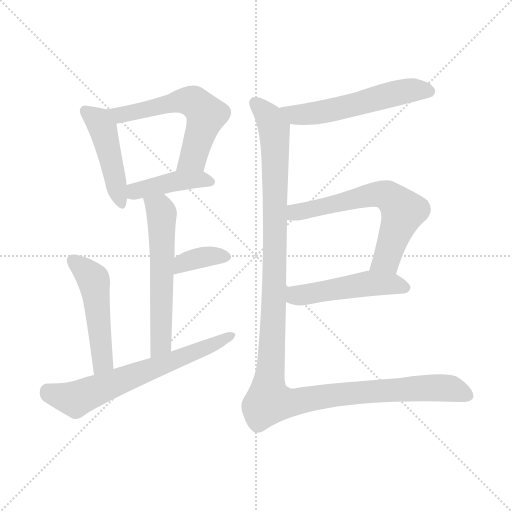
t = 0.00 s
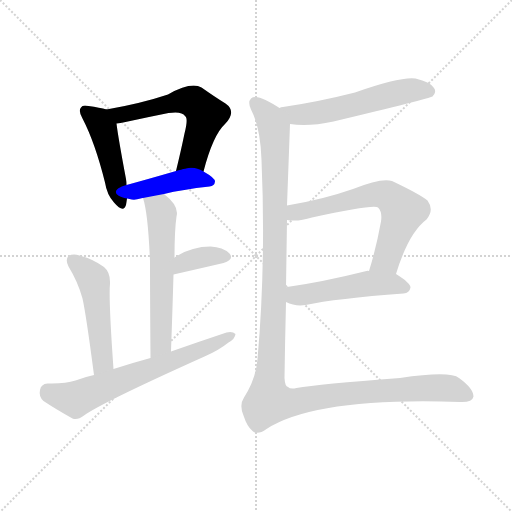
t = 1.61 s
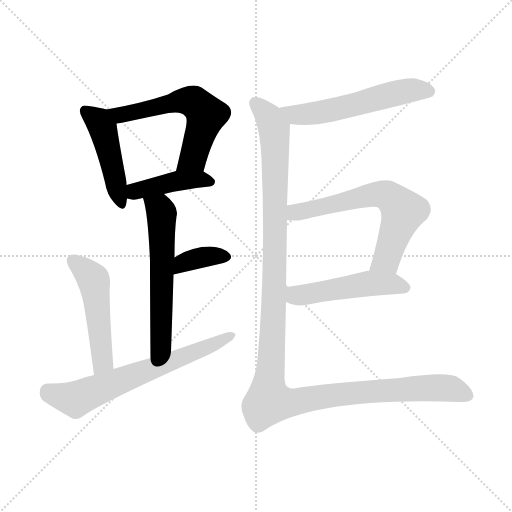
t = 3.22 s
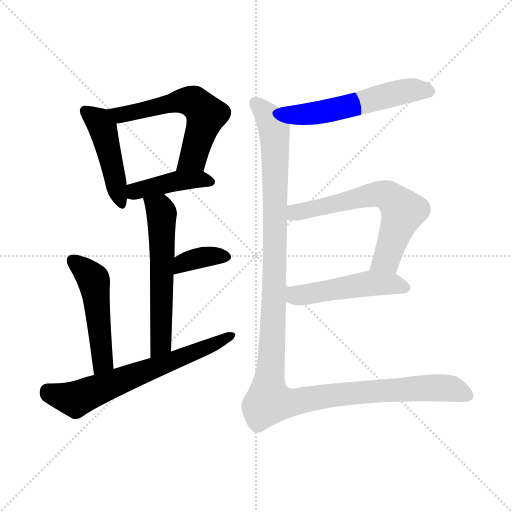
t = 4.83 s
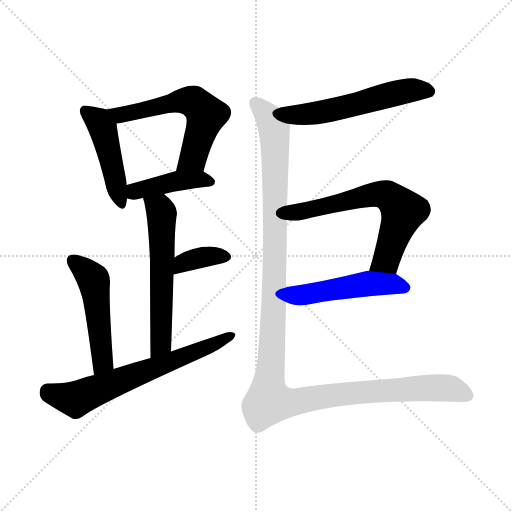
t = 6.45 s
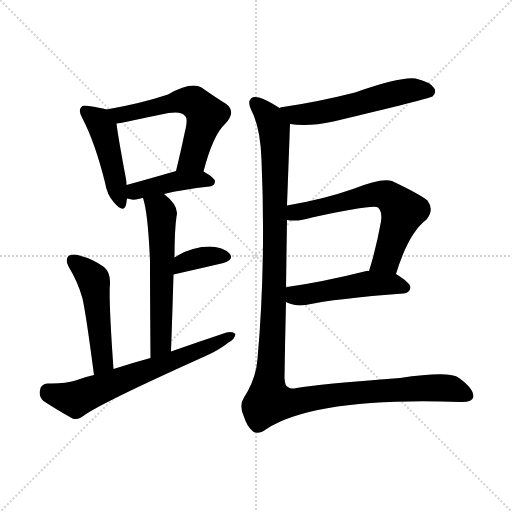
t = 8.06 s

The animated SVG that drew these frames (rendered in a browser with its animation timeline set to each time). Animation: 11 CSS @keyframes rules; one cycle of 8.06 s.

<svg version="1.1" viewBox="0 0 1024 1024" xmlns="http://www.w3.org/2000/svg">
  <g stroke="lightgray" stroke-dasharray="1,1" stroke-width="1" transform="scale(4, 4)">
    <line x1="0" y1="0" x2="256" y2="256"></line>
    <line x1="256" y1="0" x2="0" y2="256"></line>
    <line x1="128" y1="0" x2="128" y2="256"></line>
    <line x1="0" y1="128" x2="256" y2="128"></line>
  </g>
<g transform="scale(1, -1) translate(0, -900)">
   <style type="text/css">
    @keyframes keyframes0 {
      from {
       stroke: blue;
       stroke-dashoffset: 458;
       stroke-width: 128;
       }
       60% {
       animation-timing-function: step-end;
       stroke: blue;
       stroke-dashoffset: 0;
       stroke-width: 128;
       }
       to {
       stroke: black;
       stroke-width: 1024;
       }
       }
       #make-me-a-hanzi-animation-0 {
         animation: keyframes0 0.622721s both;
         animation-delay: 0.000000s;
         animation-timing-function: linear;
       }
    @keyframes keyframes1 {
      from {
       stroke: blue;
       stroke-dashoffset: 585;
       stroke-width: 128;
       }
       66% {
       animation-timing-function: step-end;
       stroke: blue;
       stroke-dashoffset: 0;
       stroke-width: 128;
       }
       to {
       stroke: black;
       stroke-width: 1024;
       }
       }
       #make-me-a-hanzi-animation-1 {
         animation: keyframes1 0.726074s both;
         animation-delay: 0.622721s;
         animation-timing-function: linear;
       }
    @keyframes keyframes2 {
      from {
       stroke: blue;
       stroke-dashoffset: 423;
       stroke-width: 128;
       }
       58% {
       animation-timing-function: step-end;
       stroke: blue;
       stroke-dashoffset: 0;
       stroke-width: 128;
       }
       to {
       stroke: black;
       stroke-width: 1024;
       }
       }
       #make-me-a-hanzi-animation-2 {
         animation: keyframes2 0.594238s both;
         animation-delay: 1.348796s;
         animation-timing-function: linear;
       }
    @keyframes keyframes3 {
      from {
       stroke: blue;
       stroke-dashoffset: 583;
       stroke-width: 128;
       }
       65% {
       animation-timing-function: step-end;
       stroke: blue;
       stroke-dashoffset: 0;
       stroke-width: 128;
       }
       to {
       stroke: black;
       stroke-width: 1024;
       }
       }
       #make-me-a-hanzi-animation-3 {
         animation: keyframes3 0.724447s both;
         animation-delay: 1.943034s;
         animation-timing-function: linear;
       }
    @keyframes keyframes4 {
      from {
       stroke: blue;
       stroke-dashoffset: 362;
       stroke-width: 128;
       }
       54% {
       animation-timing-function: step-end;
       stroke: blue;
       stroke-dashoffset: 0;
       stroke-width: 128;
       }
       to {
       stroke: black;
       stroke-width: 1024;
       }
       }
       #make-me-a-hanzi-animation-4 {
         animation: keyframes4 0.544596s both;
         animation-delay: 2.667480s;
         animation-timing-function: linear;
       }
    @keyframes keyframes5 {
      from {
       stroke: blue;
       stroke-dashoffset: 499;
       stroke-width: 128;
       }
       62% {
       animation-timing-function: step-end;
       stroke: blue;
       stroke-dashoffset: 0;
       stroke-width: 128;
       }
       to {
       stroke: black;
       stroke-width: 1024;
       }
       }
       #make-me-a-hanzi-animation-5 {
         animation: keyframes5 0.656087s both;
         animation-delay: 3.212077s;
         animation-timing-function: linear;
       }
    @keyframes keyframes6 {
      from {
       stroke: blue;
       stroke-dashoffset: 654;
       stroke-width: 128;
       }
       68% {
       animation-timing-function: step-end;
       stroke: blue;
       stroke-dashoffset: 0;
       stroke-width: 128;
       }
       to {
       stroke: black;
       stroke-width: 1024;
       }
       }
       #make-me-a-hanzi-animation-6 {
         animation: keyframes6 0.782227s both;
         animation-delay: 3.868164s;
         animation-timing-function: linear;
       }
    @keyframes keyframes7 {
      from {
       stroke: blue;
       stroke-dashoffset: 559;
       stroke-width: 128;
       }
       65% {
       animation-timing-function: step-end;
       stroke: blue;
       stroke-dashoffset: 0;
       stroke-width: 128;
       }
       to {
       stroke: black;
       stroke-width: 1024;
       }
       }
       #make-me-a-hanzi-animation-7 {
         animation: keyframes7 0.704915s both;
         animation-delay: 4.650391s;
         animation-timing-function: linear;
       }
    @keyframes keyframes8 {
      from {
       stroke: blue;
       stroke-dashoffset: 636;
       stroke-width: 128;
       }
       67% {
       animation-timing-function: step-end;
       stroke: blue;
       stroke-dashoffset: 0;
       stroke-width: 128;
       }
       to {
       stroke: black;
       stroke-width: 1024;
       }
       }
       #make-me-a-hanzi-animation-8 {
         animation: keyframes8 0.767578s both;
         animation-delay: 5.355306s;
         animation-timing-function: linear;
       }
    @keyframes keyframes9 {
      from {
       stroke: blue;
       stroke-dashoffset: 495;
       stroke-width: 128;
       }
       62% {
       animation-timing-function: step-end;
       stroke: blue;
       stroke-dashoffset: 0;
       stroke-width: 128;
       }
       to {
       stroke: black;
       stroke-width: 1024;
       }
       }
       #make-me-a-hanzi-animation-9 {
         animation: keyframes9 0.652832s both;
         animation-delay: 6.122884s;
         animation-timing-function: linear;
       }
    @keyframes keyframes10 {
      from {
       stroke: blue;
       stroke-dashoffset: 1266;
       stroke-width: 128;
       }
       80% {
       animation-timing-function: step-end;
       stroke: blue;
       stroke-dashoffset: 0;
       stroke-width: 128;
       }
       to {
       stroke: black;
       stroke-width: 1024;
       }
       }
       #make-me-a-hanzi-animation-10 {
         animation: keyframes10 1.280273s both;
         animation-delay: 6.775716s;
         animation-timing-function: linear;
       }
</style>
<path d="M 213.0 681.0 Q 200.0 685.0 177.0 688.0 Q 165.0 691.0 162.0 685.0 Q 156.0 679.0 165.0 663.0 Q 190.0 615.0 210.0 535.0 Q 214.0 510.0 228.0 495.0 Q 247.0 473.0 252.0 490.0 Q 253.0 496.0 254.0 503.0 L 253.0 530.0 Q 253.0 536.0 252.0 542.0 Q 236.0 627.0 233.0 653.0 C 230.0 676.0 230.0 676.0 213.0 681.0 Z" fill="lightgray"></path> 
<path d="M 407.0 557.0 Q 426.0 630.0 450.0 652.0 Q 474.0 677.0 451.0 693.0 Q 430.0 706.0 403.0 725.0 Q 382.0 737.0 336.0 711.0 Q 282.0 693.0 213.0 681.0 C 183.0 676.0 203.0 648.0 233.0 653.0 Q 240.0 654.0 251.0 656.0 Q 297.0 666.0 337.0 674.0 Q 364.0 678.0 370.0 668.0 Q 377.0 664.0 369.0 633.0 Q 362.0 599.0 352.0 558.0 C 345.0 529.0 399.0 528.0 407.0 557.0 Z" fill="lightgray"></path> 
<path d="M 328.0 512.0 Q 364.0 521.0 419.0 527.0 Q 429.0 528.0 430.0 537.0 Q 430.0 544.0 407.0 557.0 C 388.0 568.0 381.0 566.0 352.0 558.0 Q 297.0 542.0 253.0 530.0 C 224.0 522.0 225.0 509.0 254.0 503.0 Q 257.0 503.0 259.0 502.0 Q 269.0 499.0 281.0 503.0 Q 282.0 504.0 286.0 504.0 L 328.0 512.0 Z" fill="lightgray"></path> 
<path d="M 342.0 197.0 Q 345.0 281.0 347.0 351.0 L 349.0 385.0 Q 349.0 439.0 353.0 467.0 Q 359.0 488.0 328.0 512.0 C 305.0 531.0 278.0 533.0 286.0 504.0 Q 296.0 474.0 300.0 378.0 Q 300.0 312.0 301.0 184.0 C 301.0 154.0 341.0 167.0 342.0 197.0 Z" fill="lightgray"></path> 
<path d="M 347.0 351.0 Q 404.0 364.0 447.0 374.0 Q 469.0 381.0 459.0 393.0 Q 446.0 406.0 421.0 407.0 Q 382.0 407.0 349.0 385.0 C 324.0 369.0 318.0 344.0 347.0 351.0 Z" fill="lightgray"></path> 
<path d="M 227.0 162.0 Q 217.0 303.0 220.0 333.0 Q 221.0 355.0 208.0 366.0 Q 186.0 382.0 159.0 389.0 Q 146.0 393.0 137.0 388.0 Q 130.0 381.0 137.0 367.0 Q 156.0 336.0 165.0 303.0 Q 172.0 272.0 188.0 150.0 C 192.0 120.0 229.0 132.0 227.0 162.0 Z" fill="lightgray"></path> 
<path d="M 188.0 150.0 Q 169.0 146.0 151.0 139.0 Q 130.0 132.0 95.0 133.0 Q 82.0 132.0 80.0 120.0 Q 77.0 107.0 87.0 98.0 Q 111.0 82.0 145.0 63.0 Q 155.0 59.0 168.0 69.0 Q 202.0 94.0 409.0 187.0 Q 437.0 199.0 457.0 215.0 Q 470.0 222.0 471.0 232.0 Q 465.0 238.0 453.0 235.0 Q 399.0 217.0 342.0 197.0 L 301.0 184.0 Q 264.0 174.0 227.0 162.0 L 188.0 150.0 Z" fill="lightgray"></path> 
<path d="M 580.0 652.0 Q 616.0 646.0 667.0 657.0 Q 859.0 703.0 865.0 707.0 Q 874.0 716.0 868.0 724.0 Q 861.0 736.0 831.0 743.0 Q 801.0 747.0 710.0 715.0 Q 635.0 696.0 566.0 686.0 Q 562.0 686.0 559.0 684.0 C 530.0 677.0 550.0 656.0 580.0 652.0 Z" fill="lightgray"></path> 
<path d="M 792.0 352.0 Q 817.0 434.0 853.0 461.0 Q 869.0 480.0 855.0 499.0 Q 839.0 512.0 784.0 538.0 Q 763.0 545.0 706.0 522.0 Q 646.0 501.0 574.0 489.0 C 544.0 484.0 544.0 463.0 574.0 460.0 Q 596.0 456.0 624.0 465.0 Q 748.0 492.0 756.0 485.0 Q 765.0 476.0 762.0 457.0 Q 752.0 402.0 738.0 358.0 C 729.0 329.0 783.0 323.0 792.0 352.0 Z" fill="lightgray"></path> 
<path d="M 572.0 296.0 Q 590.0 287.0 611.0 290.0 Q 672.0 303.0 807.0 313.0 Q 819.0 314.0 821.0 325.0 Q 821.0 334.0 792.0 352.0 L 738.0 358.0 Q 735.0 359.0 733.0 358.0 Q 645.0 336.0 574.0 326.0 Q 573.0 326.0 572.0 325.0 C 543.0 318.0 544.0 308.0 572.0 296.0 Z" fill="lightgray"></path> 
<path d="M 574.0 489.0 Q 577.0 570.0 580.0 652.0 C 581.0 672.0 581.0 672.0 559.0 684.0 Q 549.0 691.0 531.0 700.0 Q 510.0 710.0 502.0 703.0 Q 495.0 696.0 502.0 681.0 Q 521.0 645.0 523.0 580.0 Q 532.0 373.0 515.0 182.0 Q 512.0 142.0 488.0 105.0 Q 478.0 90.0 487.0 69.0 Q 494.0 47.0 505.0 38.0 Q 515.0 29.0 533.0 42.0 Q 633.0 106.0 920.0 96.0 Q 945.0 95.0 947.0 107.0 Q 947.0 123.0 918.0 144.0 Q 900.0 159.0 800.0 144.0 Q 637.0 132.0 593.0 124.0 Q 581.0 121.0 576.0 126.0 Q 570.0 127.0 569.0 144.0 Q 570.0 217.0 572.0 296.0 L 572.0 325.0 Q 573.0 391.0 574.0 460.0 L 574.0 489.0 Z" fill="lightgray"></path> 
      <clipPath id="make-me-a-hanzi-clip-0">
      <path d="M 213.0 681.0 Q 200.0 685.0 177.0 688.0 Q 165.0 691.0 162.0 685.0 Q 156.0 679.0 165.0 663.0 Q 190.0 615.0 210.0 535.0 Q 214.0 510.0 228.0 495.0 Q 247.0 473.0 252.0 490.0 Q 253.0 496.0 254.0 503.0 L 253.0 530.0 Q 253.0 536.0 252.0 542.0 Q 236.0 627.0 233.0 653.0 C 230.0 676.0 230.0 676.0 213.0 681.0 Z" fill="lightgray"></path>
      </clipPath>
      <path clip-path="url(#make-me-a-hanzi-clip-0)" d="M 171.0 678.0 L 193.0 662.0 L 205.0 643.0 L 240.0 495.0 " fill="none" id="make-me-a-hanzi-animation-0" stroke-dasharray="330 660" stroke-linecap="round"></path>

      <clipPath id="make-me-a-hanzi-clip-1">
      <path d="M 407.0 557.0 Q 426.0 630.0 450.0 652.0 Q 474.0 677.0 451.0 693.0 Q 430.0 706.0 403.0 725.0 Q 382.0 737.0 336.0 711.0 Q 282.0 693.0 213.0 681.0 C 183.0 676.0 203.0 648.0 233.0 653.0 Q 240.0 654.0 251.0 656.0 Q 297.0 666.0 337.0 674.0 Q 364.0 678.0 370.0 668.0 Q 377.0 664.0 369.0 633.0 Q 362.0 599.0 352.0 558.0 C 345.0 529.0 399.0 528.0 407.0 557.0 Z" fill="lightgray"></path>
      </clipPath>
      <path clip-path="url(#make-me-a-hanzi-clip-1)" d="M 222.0 680.0 L 243.0 671.0 L 354.0 697.0 L 391.0 694.0 L 412.0 671.0 L 410.0 661.0 L 386.0 584.0 L 359.0 565.0 " fill="none" id="make-me-a-hanzi-animation-1" stroke-dasharray="457 914" stroke-linecap="round"></path>

      <clipPath id="make-me-a-hanzi-clip-2">
      <path d="M 328.0 512.0 Q 364.0 521.0 419.0 527.0 Q 429.0 528.0 430.0 537.0 Q 430.0 544.0 407.0 557.0 C 388.0 568.0 381.0 566.0 352.0 558.0 Q 297.0 542.0 253.0 530.0 C 224.0 522.0 225.0 509.0 254.0 503.0 Q 257.0 503.0 259.0 502.0 Q 269.0 499.0 281.0 503.0 Q 282.0 504.0 286.0 504.0 L 328.0 512.0 Z" fill="lightgray"></path>
      </clipPath>
      <path clip-path="url(#make-me-a-hanzi-clip-2)" d="M 258.0 510.0 L 277.0 520.0 L 350.0 538.0 L 400.0 542.0 L 420.0 537.0 " fill="none" id="make-me-a-hanzi-animation-2" stroke-dasharray="295 590" stroke-linecap="round"></path>

      <clipPath id="make-me-a-hanzi-clip-3">
      <path d="M 342.0 197.0 Q 345.0 281.0 347.0 351.0 L 349.0 385.0 Q 349.0 439.0 353.0 467.0 Q 359.0 488.0 328.0 512.0 C 305.0 531.0 278.0 533.0 286.0 504.0 Q 296.0 474.0 300.0 378.0 Q 300.0 312.0 301.0 184.0 C 301.0 154.0 341.0 167.0 342.0 197.0 Z" fill="lightgray"></path>
      </clipPath>
      <path clip-path="url(#make-me-a-hanzi-clip-3)" d="M 294.0 502.0 L 323.0 474.0 L 323.0 223.0 L 317.0 204.0 L 305.0 194.0 " fill="none" id="make-me-a-hanzi-animation-3" stroke-dasharray="455 910" stroke-linecap="round"></path>

      <clipPath id="make-me-a-hanzi-clip-4">
      <path d="M 347.0 351.0 Q 404.0 364.0 447.0 374.0 Q 469.0 381.0 459.0 393.0 Q 446.0 406.0 421.0 407.0 Q 382.0 407.0 349.0 385.0 C 324.0 369.0 318.0 344.0 347.0 351.0 Z" fill="lightgray"></path>
      </clipPath>
      <path clip-path="url(#make-me-a-hanzi-clip-4)" d="M 354.0 356.0 L 377.0 379.0 L 424.0 388.0 L 450.0 386.0 " fill="none" id="make-me-a-hanzi-animation-4" stroke-dasharray="234 468" stroke-linecap="round"></path>

      <clipPath id="make-me-a-hanzi-clip-5">
      <path d="M 227.0 162.0 Q 217.0 303.0 220.0 333.0 Q 221.0 355.0 208.0 366.0 Q 186.0 382.0 159.0 389.0 Q 146.0 393.0 137.0 388.0 Q 130.0 381.0 137.0 367.0 Q 156.0 336.0 165.0 303.0 Q 172.0 272.0 188.0 150.0 C 192.0 120.0 229.0 132.0 227.0 162.0 Z" fill="lightgray"></path>
      </clipPath>
      <path clip-path="url(#make-me-a-hanzi-clip-5)" d="M 145.0 380.0 L 188.0 338.0 L 206.0 178.0 L 191.0 162.0 " fill="none" id="make-me-a-hanzi-animation-5" stroke-dasharray="371 742" stroke-linecap="round"></path>

      <clipPath id="make-me-a-hanzi-clip-6">
      <path d="M 188.0 150.0 Q 169.0 146.0 151.0 139.0 Q 130.0 132.0 95.0 133.0 Q 82.0 132.0 80.0 120.0 Q 77.0 107.0 87.0 98.0 Q 111.0 82.0 145.0 63.0 Q 155.0 59.0 168.0 69.0 Q 202.0 94.0 409.0 187.0 Q 437.0 199.0 457.0 215.0 Q 470.0 222.0 471.0 232.0 Q 465.0 238.0 453.0 235.0 Q 399.0 217.0 342.0 197.0 L 301.0 184.0 Q 264.0 174.0 227.0 162.0 L 188.0 150.0 Z" fill="lightgray"></path>
      </clipPath>
      <path clip-path="url(#make-me-a-hanzi-clip-6)" d="M 95.0 118.0 L 151.0 101.0 L 391.0 194.0 L 465.0 229.0 " fill="none" id="make-me-a-hanzi-animation-6" stroke-dasharray="526 1052" stroke-linecap="round"></path>

      <clipPath id="make-me-a-hanzi-clip-7">
      <path d="M 580.0 652.0 Q 616.0 646.0 667.0 657.0 Q 859.0 703.0 865.0 707.0 Q 874.0 716.0 868.0 724.0 Q 861.0 736.0 831.0 743.0 Q 801.0 747.0 710.0 715.0 Q 635.0 696.0 566.0 686.0 Q 562.0 686.0 559.0 684.0 C 530.0 677.0 550.0 656.0 580.0 652.0 Z" fill="lightgray"></path>
      </clipPath>
      <path clip-path="url(#make-me-a-hanzi-clip-7)" d="M 564.0 680.0 L 612.0 671.0 L 676.0 681.0 L 810.0 718.0 L 860.0 716.0 " fill="none" id="make-me-a-hanzi-animation-7" stroke-dasharray="431 862" stroke-linecap="round"></path>

      <clipPath id="make-me-a-hanzi-clip-8">
      <path d="M 792.0 352.0 Q 817.0 434.0 853.0 461.0 Q 869.0 480.0 855.0 499.0 Q 839.0 512.0 784.0 538.0 Q 763.0 545.0 706.0 522.0 Q 646.0 501.0 574.0 489.0 C 544.0 484.0 544.0 463.0 574.0 460.0 Q 596.0 456.0 624.0 465.0 Q 748.0 492.0 756.0 485.0 Q 765.0 476.0 762.0 457.0 Q 752.0 402.0 738.0 358.0 C 729.0 329.0 783.0 323.0 792.0 352.0 Z" fill="lightgray"></path>
      </clipPath>
      <path clip-path="url(#make-me-a-hanzi-clip-8)" d="M 581.0 467.0 L 591.0 475.0 L 743.0 511.0 L 779.0 507.0 L 806.0 477.0 L 773.0 381.0 L 745.0 363.0 " fill="none" id="make-me-a-hanzi-animation-8" stroke-dasharray="508 1016" stroke-linecap="round"></path>

      <clipPath id="make-me-a-hanzi-clip-9">
      <path d="M 572.0 296.0 Q 590.0 287.0 611.0 290.0 Q 672.0 303.0 807.0 313.0 Q 819.0 314.0 821.0 325.0 Q 821.0 334.0 792.0 352.0 L 738.0 358.0 Q 735.0 359.0 733.0 358.0 Q 645.0 336.0 574.0 326.0 Q 573.0 326.0 572.0 325.0 C 543.0 318.0 544.0 308.0 572.0 296.0 Z" fill="lightgray"></path>
      </clipPath>
      <path clip-path="url(#make-me-a-hanzi-clip-9)" d="M 577.0 318.0 L 603.0 309.0 L 742.0 333.0 L 783.0 333.0 L 811.0 325.0 " fill="none" id="make-me-a-hanzi-animation-9" stroke-dasharray="367 734" stroke-linecap="round"></path>

      <clipPath id="make-me-a-hanzi-clip-10">
      <path d="M 574.0 489.0 Q 577.0 570.0 580.0 652.0 C 581.0 672.0 581.0 672.0 559.0 684.0 Q 549.0 691.0 531.0 700.0 Q 510.0 710.0 502.0 703.0 Q 495.0 696.0 502.0 681.0 Q 521.0 645.0 523.0 580.0 Q 532.0 373.0 515.0 182.0 Q 512.0 142.0 488.0 105.0 Q 478.0 90.0 487.0 69.0 Q 494.0 47.0 505.0 38.0 Q 515.0 29.0 533.0 42.0 Q 633.0 106.0 920.0 96.0 Q 945.0 95.0 947.0 107.0 Q 947.0 123.0 918.0 144.0 Q 900.0 159.0 800.0 144.0 Q 637.0 132.0 593.0 124.0 Q 581.0 121.0 576.0 126.0 Q 570.0 127.0 569.0 144.0 Q 570.0 217.0 572.0 296.0 L 572.0 325.0 Q 573.0 391.0 574.0 460.0 L 574.0 489.0 Z" fill="lightgray"></path>
      </clipPath>
      <path clip-path="url(#make-me-a-hanzi-clip-10)" d="M 510.0 695.0 L 545.0 652.0 L 551.0 601.0 L 548.0 289.0 L 537.0 123.0 L 541.0 97.0 L 577.0 94.0 L 703.0 114.0 L 856.0 125.0 L 902.0 123.0 L 935.0 110.0 " fill="none" id="make-me-a-hanzi-animation-10" stroke-dasharray="1138 2276" stroke-linecap="round"></path>

</g>
</svg>
